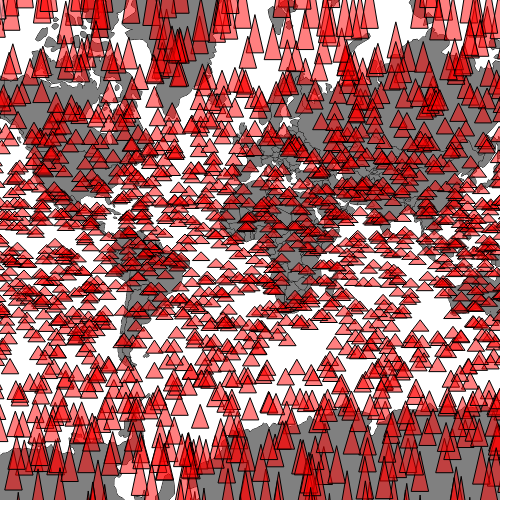
D3 v3 page, settled after 360 driven frames (6 s of simulated time); the page loaded 1 data file(s).


    sampleData = d3.range(2000).map(function(d) {
    var datapoint = {};
    datapoint.id = "Sample Feature " + d;
    datapoint.type = "Feature";
    datapoint.properties = {};
    datapoint.geometry = {};
    datapoint.geometry.type = "Polygon";
    datapoint.geometry.coordinates = randomCoords();
    return datapoint;
  })
  
  d3.json("world.geojson", function(data) {createMap(data)});

  function createMap(countries) {
    projection = d3.geo.mercator().scale(100).translate([250,250]);
    geoPath = d3.geo.path().projection(projection);
    canvasPath = d3.geo.path().projection(projection);

    mapZoom = d3.behavior.zoom().translate(projection.translate()).scale(projection.scale()).on("zoom", zoomed);
    d3.select("svg").call(mapZoom);

        var g = d3.select("svg")

    g.selectAll("path.sample").data(sampleData)
    .enter()
    .append("path")
    .attr("class", "sample")
    .style("stroke", "black")
    .style("stroke-width", "1px")
    .style("fill", "red")
    .style("fill-opacity", .5)
    .on("mouseover", function() {d3.select(this).style("fill", "pink")});


    zoomed();
    
    function zoomed() {
        projection.translate(mapZoom.translate()).scale(mapZoom.scale());

      	var context = d3.select("canvas").node().getContext("2d");
        context.clearRect(0,0,500,500);

	    context.strokeStyle = "black";
	    context.fillStyle = "gray";
	    context.lineWidth = "1px";
    	for (var x in countries.features) {
	    context.beginPath();
            canvasPath.context(context)(countries.features[x]);
		context.stroke()
		context.fill();
	}

      d3.selectAll("path.sample").attr("d", geoPath);


    }

  }
  
  function randomCoords() {
    var randX = (Math.random() * 350) - 175;
    var randY = (Math.random() * 170) - 85;
    return [[[randX - 5,randY],[randX,randY - 5],[randX - 10,randY - 5],[randX - 5,randY]]];
  }


### data: world.geojson
{
 "type": "FeatureCollection",
 "features": [
  {
   "type": "Feature",
   "id": "AFG",
   "properties": {
    "name": "Afghanistan"
   },
   "geometry": {
    "type": "Polygon",
    "coordinates": "[... 1 items]"
   }
  },
  {
   "type": "Feature",
   "id": "AGO",
   "properties": {
    "name": "Angola"
   },
   "geometry": {
    "type": "MultiPolygon",
    "coordinates": "[... 2 items]"
   }
  },
  {
   "type": "Feature",
   "id": "ALB",
   "properties": {
    "name": "Albania"
   },
   "geometry": {
    "type": "Polygon",
    "coordinates": "[... 1 items]"
   }
  },
  {
   "type": "Feature",
   "id": "ARE",
   "properties": {
    "name": "United Arab Emirates"
   },
   "geometry": {
    "type": "Polygon",
    "coordinates": "[... 1 items]"
   }
  },
  {
   "type": "Feature",
   "id": "ARG",
   "properties": {
    "name": "Argentina"
   },
   "geometry": {
    "type": "MultiPolygon",
    "coordinates": "[... 2 items]"
   }
  },
  {
   "type": "Feature",
   "id": "ARM",
   "properties": {
    "name": "Armenia"
   },
   "geometry": {
    "type": "Polygon",
    "coordinates": "[... 1 items]"
   }
  },
  {
   "type": "Feature",
   "id": "ATA",
   "properties": {
    "name": "Antarctica"
   },
   "geometry": {
    "type": "MultiPolygon",
    "coordinates": "[... 8 items]"
   }
  },
  {
   "type": "Feature",
   "id": "ATF",
   "properties": {
    "name": "French Southern and Antarctic Lands"
   },
   "geometry": {
    "type": "Polygon",
    "coordinates": "[... 1 items]"
   }
  },
  "... 171 more items"
 ]
}